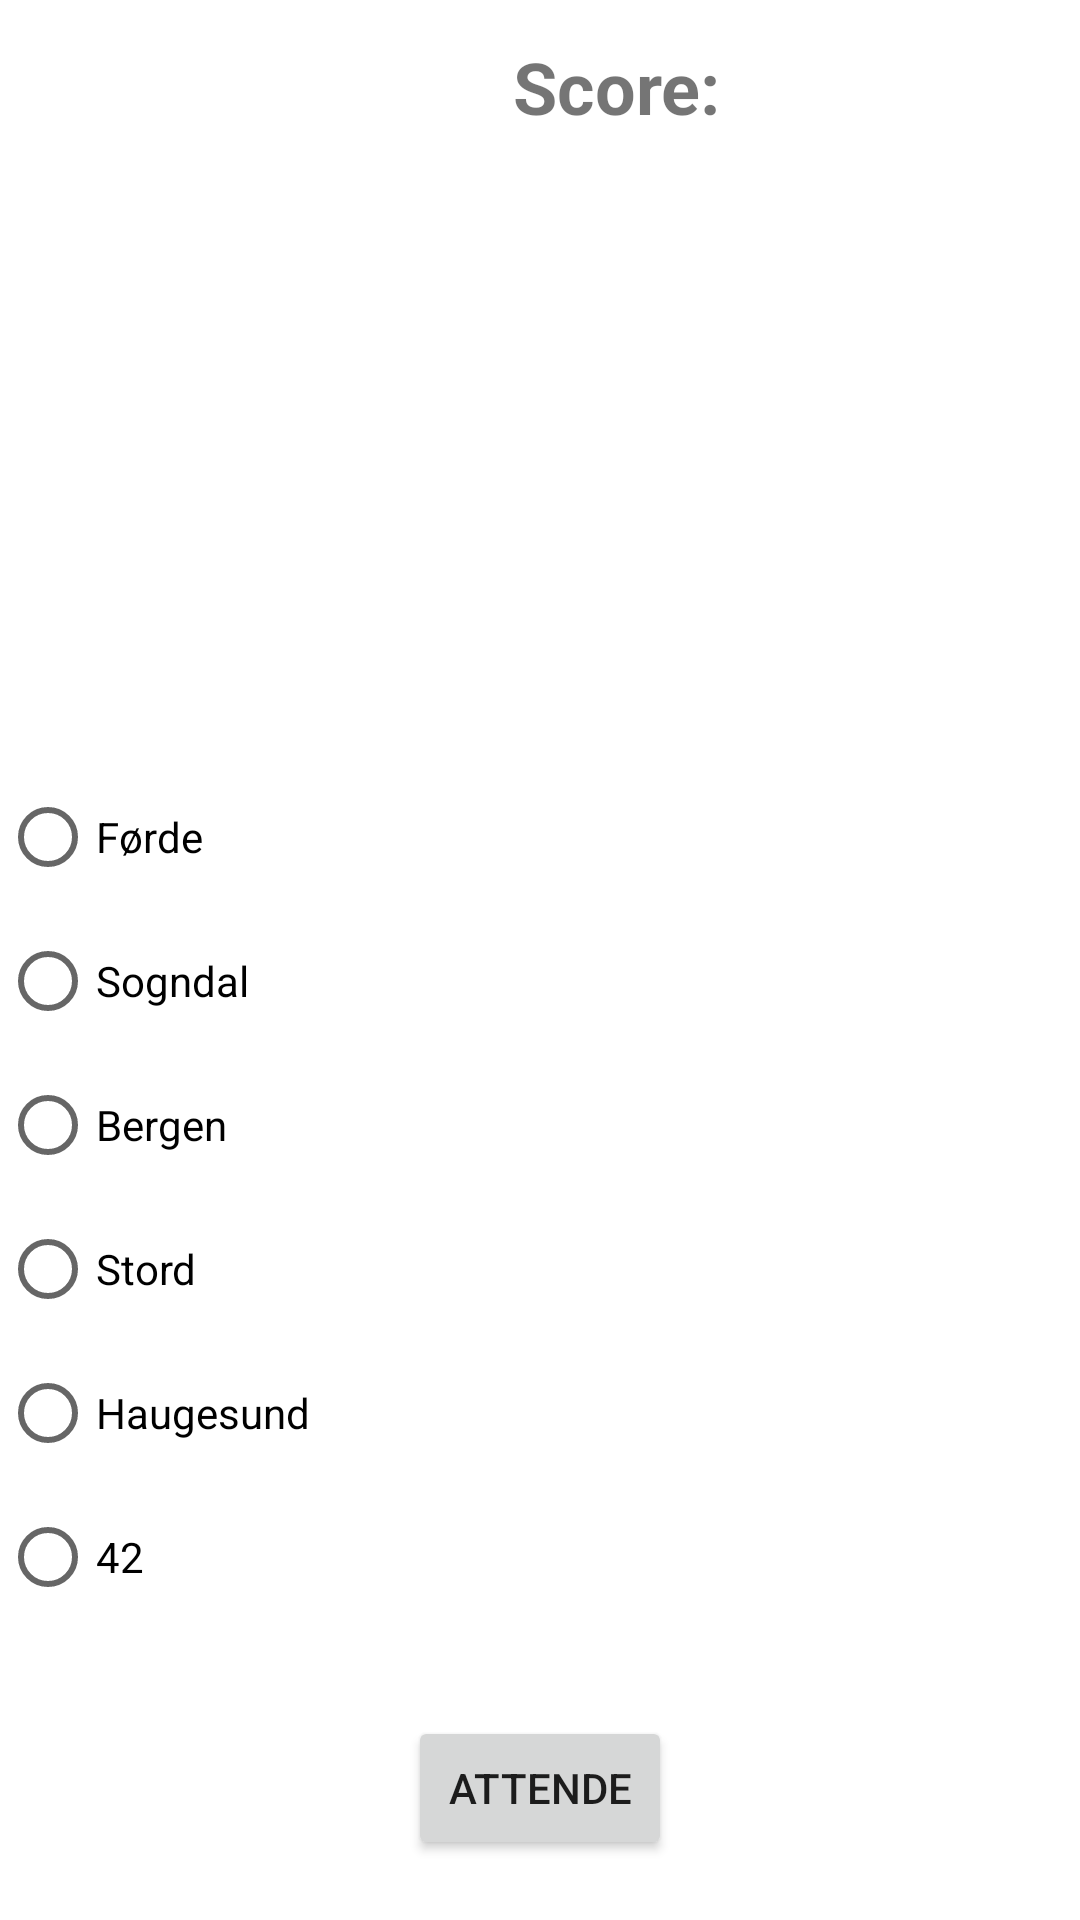

Android layout source for this screen:
<!-- AndroidManifest.xml: application theme Theme.DAT153 -->
<!-- res/layout/activity_play.xml -->
<?xml version="1.0" encoding="utf-8"?>
<androidx.constraintlayout.widget.ConstraintLayout xmlns:android="http://schemas.android.com/apk/res/android"
    xmlns:app="http://schemas.android.com/apk/res-auto"
    xmlns:tools="http://schemas.android.com/tools"
    android:layout_width="match_parent"
    android:layout_height="match_parent"
    tools:context=".Activity.PlayActivity">

    <LinearLayout
        android:layout_width="411dp"
        android:layout_height="566dp"
        android:layout_marginTop="100dp"
        android:layout_marginBottom="81dp"
        android:orientation="vertical"
        app:layout_constraintBottom_toTopOf="@+id/playBackBtn"
        app:layout_constraintEnd_toEndOf="parent"
        app:layout_constraintHorizontal_bias="0.0"
        app:layout_constraintStart_toStartOf="parent"
        app:layout_constraintTop_toTopOf="parent">

        <TextView
            android:id="@+id/playScore"
            android:layout_width="match_parent"
            android:layout_height="wrap_content"
            android:layout_marginBottom="10dp"
            android:gravity="center"
            android:text="@string/score"
            android:textSize="24sp"
            android:textStyle="bold" />

        <ImageView
            android:id="@+id/playImage"
            android:layout_width="match_parent"
            android:layout_height="200dp"
            android:contentDescription="@string/kva_campus_er_dette"
            tools:srcCompat="@tools:sample/avatars" />

        <RadioGroup
            android:id="@+id/radioGroupPlay"
            android:layout_width="match_parent"
            android:layout_height="wrap_content">

            <RadioButton
                android:id="@+id/radioButton6"
                android:layout_width="match_parent"
                android:layout_height="wrap_content"
                android:text="@string/f_rde" />

            <RadioButton
                android:id="@+id/radioButton7"
                android:layout_width="match_parent"
                android:layout_height="wrap_content"
                android:text="@string/sogndal" />

            <RadioButton
                android:id="@+id/radioButton8"
                android:layout_width="match_parent"
                android:layout_height="wrap_content"
                android:text="@string/bergen" />

            <RadioButton
                android:id="@+id/radioButton9"
                android:layout_width="match_parent"
                android:layout_height="wrap_content"
                android:text="@string/stord" />

            <RadioButton
                android:id="@+id/radioButton10"
                android:layout_width="match_parent"
                android:layout_height="wrap_content"
                android:text="@string/haugesund" />

            <RadioButton
                android:id="@+id/radioButton11"
                android:layout_width="match_parent"
                android:layout_height="wrap_content"
                android:text="@string/_42" />
        </RadioGroup>
    </LinearLayout>

    <Button
        android:id="@+id/playBackBtn"
        android:layout_width="wrap_content"
        android:layout_height="wrap_content"
        android:layout_marginBottom="20dp"
        android:text="@string/attende"
        app:layout_constraintBottom_toBottomOf="parent"
        app:layout_constraintEnd_toEndOf="parent"
        app:layout_constraintStart_toStartOf="parent" />

</androidx.constraintlayout.widget.ConstraintLayout>
<!-- resources referenced by this layout -->
<resources>
  <string name="_42">42</string>
  <string name="attende">Attende</string>
  <string name="bergen">Bergen</string>
  <string name="f_rde">Førde</string>
  <string name="haugesund">Haugesund</string>
  <string name="kva_campus_er_dette">Kva campus er dette?</string>
  <string name="score">Score:</string>
  <string name="sogndal">Sogndal</string>
  <string name="stord">Stord</string>
  <style name="Theme.DAT153" parent="Theme.MaterialComponents.DayNight.NoActionBar">
          
          <item name="colorPrimary">@color/purple_500</item>
          <item name="colorPrimaryVariant">@color/purple_700</item>
          <item name="colorOnPrimary">@color/white</item>
          
          <item name="colorSecondary">@color/teal_200</item>
          <item name="colorSecondaryVariant">@color/teal_700</item>
          <item name="colorOnSecondary">@color/black</item>
          
          <item name="android:statusBarColor" tools:targetApi="l">?attr/colorPrimaryVariant</item>
          
      </style>
  <!-- not gathered from this repository: default colours our renderer supplied (Android Studio template values) -->
  <color name="purple_500">#FF6200EE</color>
  <color name="purple_700">#FF3700B3</color>
  <color name="teal_200">#FF03DAC5</color>
  <color name="teal_700">#FF018786</color>
  <color name="black">#FF000000</color>
  <color name="white">#FFFFFFFF</color>
</resources>
